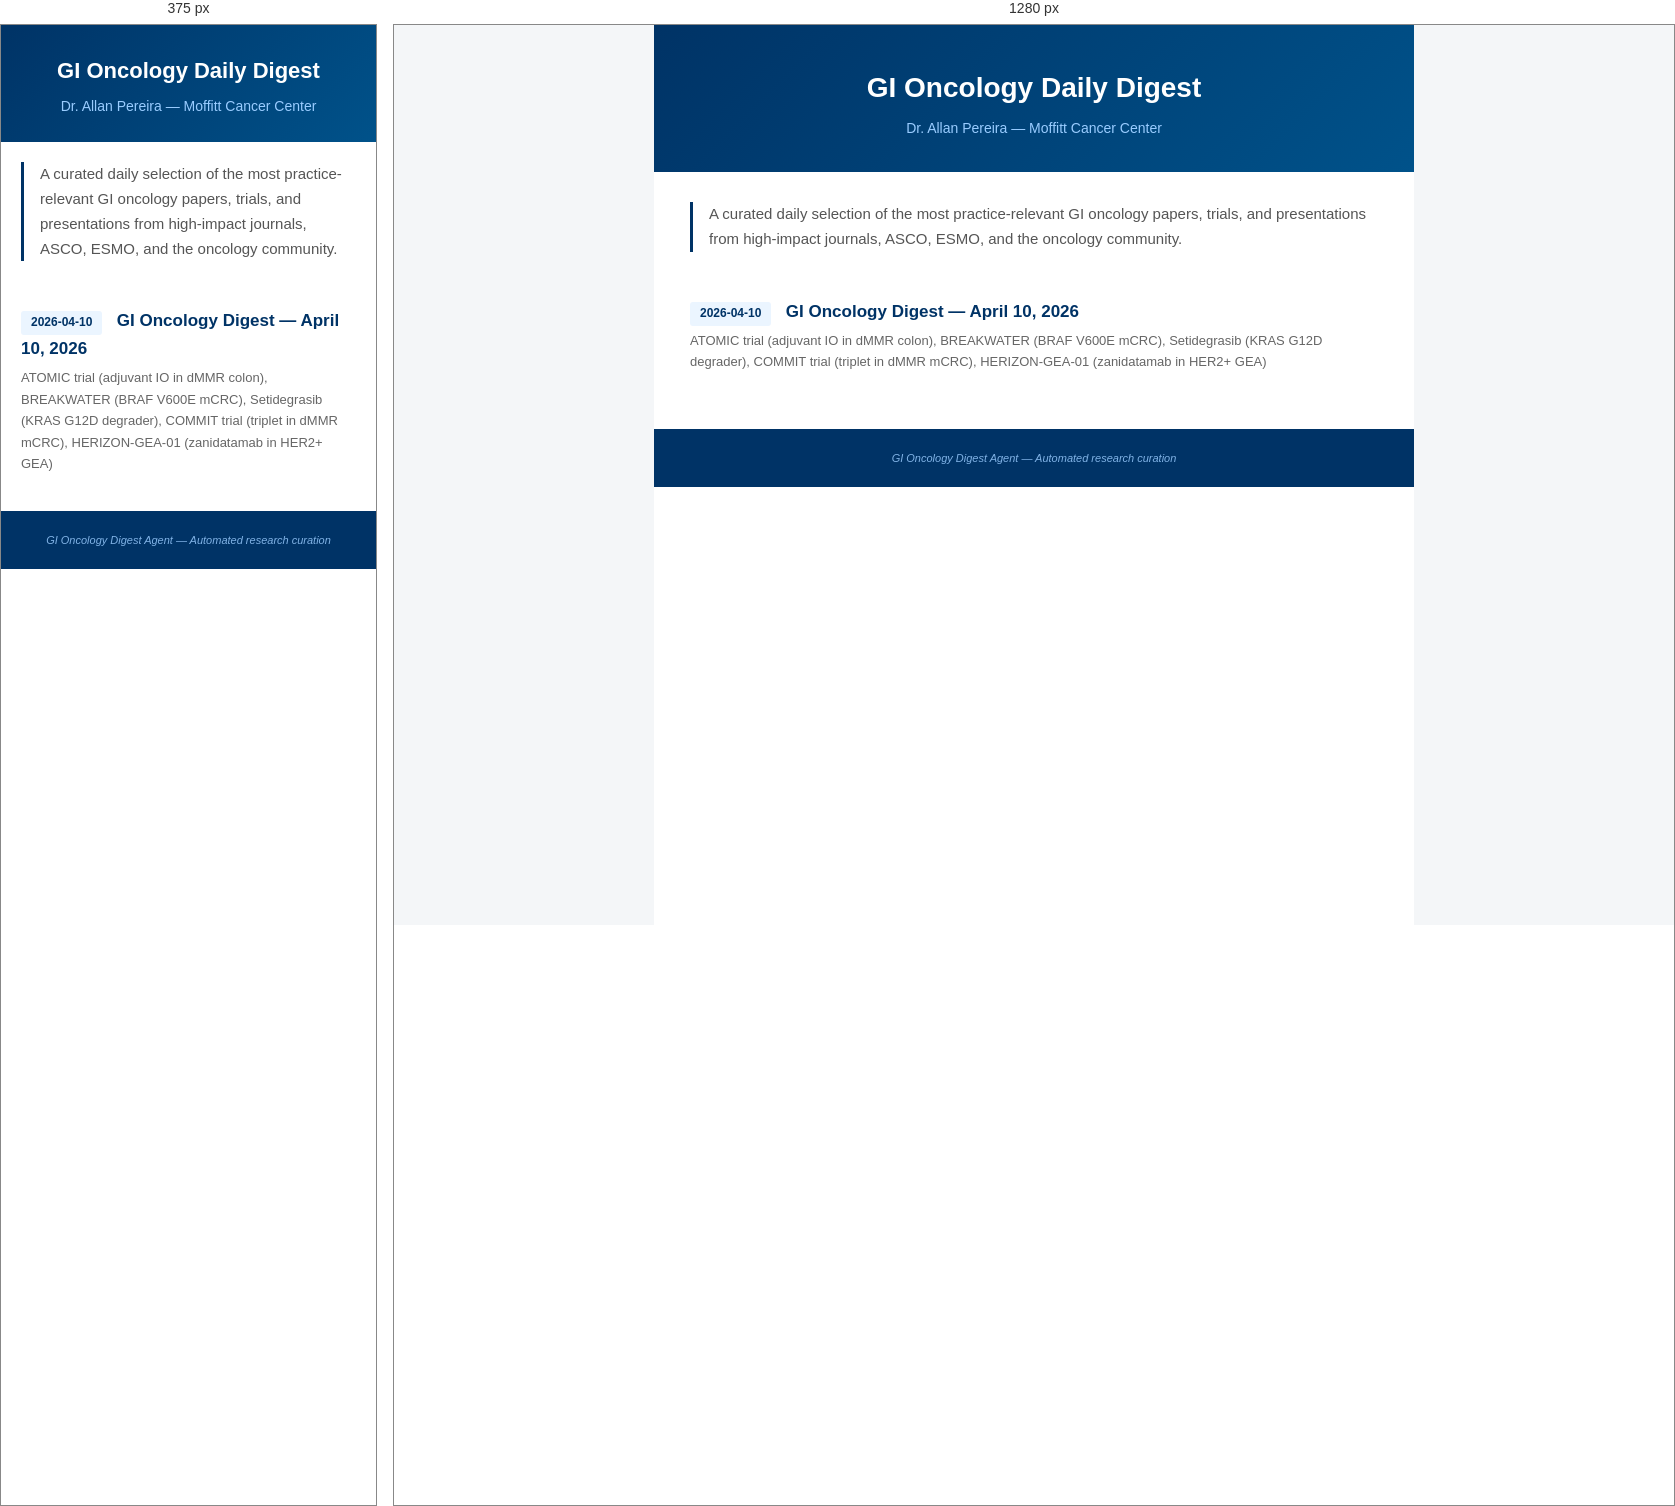
Rendered at 375 px and 1280 px, left to right.

<!-- file: index.html -->
<!DOCTYPE html>
<html lang="en">
<head>
  <meta charset="UTF-8">
  <meta name="viewport" content="width=device-width, initial-scale=1.0">
  <title>GI Oncology Daily Digest &mdash; Archive</title>
  <style>
    * { box-sizing: border-box; margin: 0; padding: 0; }
    body {
      font-family: Calibri, 'Segoe UI', Arial, sans-serif;
      color: #333;
      background: #f4f6f8;
      line-height: 1.65;
    }
    .container {
      max-width: 760px;
      margin: 0 auto;
      background: #fff;
      min-height: 100vh;
    }
    header {
      background: linear-gradient(135deg, #003366 0%, #00528A 100%);
      color: #fff;
      padding: 40px 36px 32px;
      text-align: center;
    }
    header h1 { font-size: 28px; font-weight: 700; margin-bottom: 6px; }
    header .subtitle { font-size: 14px; color: #99ccff; }
    .content { padding: 30px 36px 40px; }
    .intro {
      font-size: 15px;
      color: #555;
      margin-bottom: 30px;
      border-left: 3px solid #003366;
      padding-left: 16px;
    }
    .digest-list { list-style: none; padding: 0; }
    .digest-list li {
      border-bottom: 1px solid #eee;
      padding: 16px 0;
    }
    .digest-list li:last-child { border-bottom: none; }
    .digest-list a {
      font-size: 17px;
      font-weight: 600;
      color: #003366;
      text-decoration: none;
      transition: color 0.2s;
    }
    .digest-list a:hover { color: #0052CC; text-decoration: underline; }
    .digest-date {
      display: inline-block;
      background: #EBF5FF;
      color: #003366;
      font-size: 12px;
      font-weight: 600;
      padding: 2px 10px;
      border-radius: 3px;
      margin-right: 10px;
    }
    .digest-desc {
      font-size: 13px;
      color: #666;
      margin-top: 4px;
    }
    footer {
      background: #003366;
      color: #ccc;
      padding: 20px 36px;
      font-size: 11px;
      text-align: center;
    }
    footer .gen { color: #80b3e6; font-style: italic; }
    @media (max-width: 600px) {
      header { padding: 28px 20px 24px; }
      header h1 { font-size: 22px; }
      .content { padding: 20px; }
    }
  </style>
</head>
<body>
<div class="container">

  <header>
    <h1>GI Oncology Daily Digest</h1>
    <div class="subtitle">Dr. Allan Pereira &mdash; Moffitt Cancer Center</div>
  </header>

  <div class="content">
    <p class="intro">A curated daily selection of the most practice-relevant GI oncology papers, trials, and presentations from high-impact journals, ASCO, ESMO, and the oncology community.</p>

    <ul class="digest-list">
      <!-- Add new entries at the top. Format: -->
      <!-- <li>
        <span class="digest-date">YYYY-MM-DD</span>
        <a href="digest-YYYY-MM-DD.html">GI Oncology Digest &mdash; Month DD, YYYY</a>
        <div class="digest-desc">Brief highlights: Paper1, Paper2, Paper3...</div>
      </li> -->

      <li>
        <span class="digest-date">2026-04-10</span>
        <a href="digest-2026-04-10.html">GI Oncology Digest &mdash; April 10, 2026</a>
        <div class="digest-desc">ATOMIC trial (adjuvant IO in dMMR colon), BREAKWATER (BRAF V600E mCRC), Setidegrasib (KRAS G12D degrader), COMMIT trial (triplet in dMMR mCRC), HERIZON-GEA-01 (zanidatamab in HER2+ GEA)</div>
      </li>

    </ul>
  </div>

  <footer>
    <p class="gen">GI Oncology Digest Agent &mdash; Automated research curation</p>
  </footer>

</div>
</body>
</html>